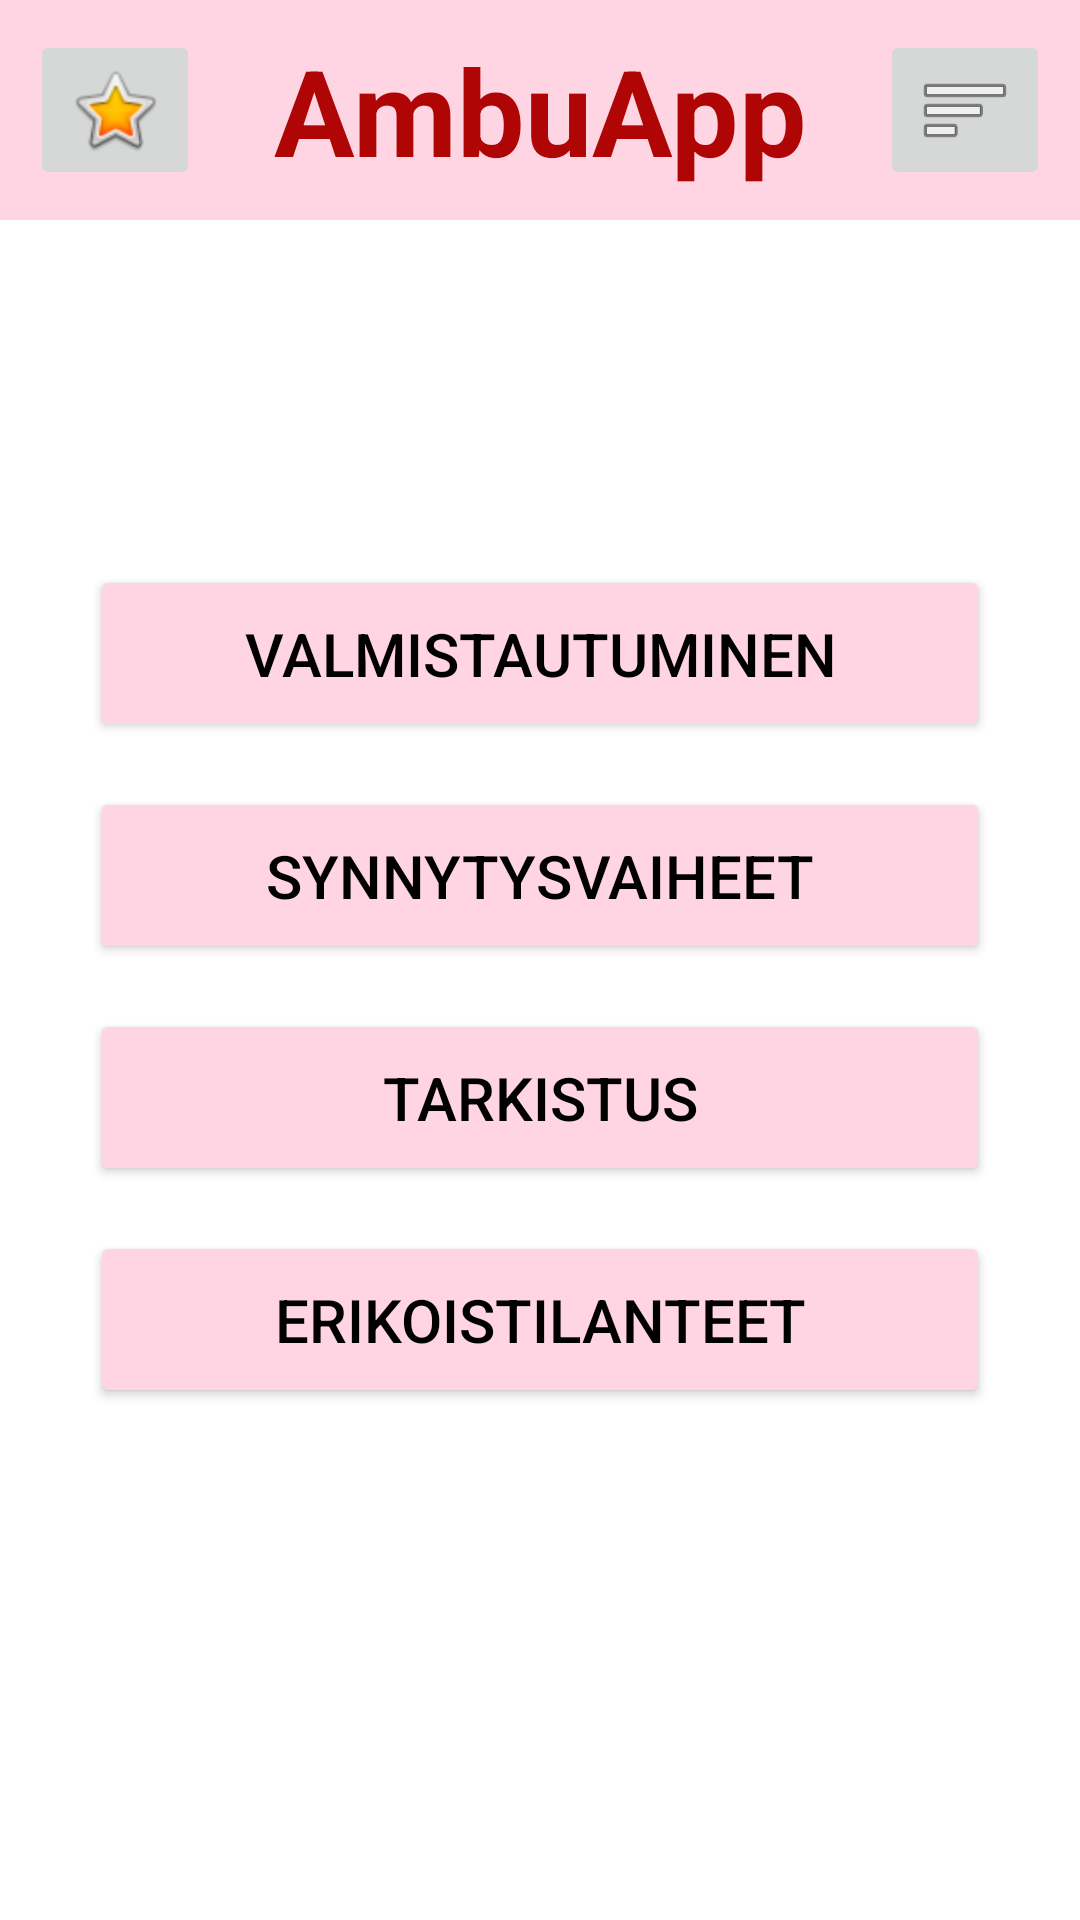

Reconstruct the res/layout file that produces this screen, plus the resources it refers to.
<!-- AndroidManifest.xml: application theme Theme.AmbuApp -->
<!-- res/layout/activity_home.xml -->
<?xml version="1.0" encoding="utf-8"?>

<LinearLayout xmlns:android="http://schemas.android.com/apk/res/android"
    xmlns:app="http://schemas.android.com/apk/res-auto"
    xmlns:tools="http://schemas.android.com/tools"
    android:layout_width="match_parent"
    android:layout_height="match_parent"
    tools:context=".Home"
    android:orientation="vertical">

    <LinearLayout
        android:layout_width="match_parent"
        android:layout_height="wrap_content"
        android:orientation="horizontal"
        android:background="@color/menuBackgroundColor"
        android:padding="10dp"
        android:layout_marginBottom="100dp">

        <ImageButton
            android:id="@+id/imageButton"
            android:layout_width="0dp"
            android:layout_height="match_parent"
            android:layout_gravity="center_vertical"
            android:layout_weight="1"
            app:srcCompat="@android:drawable/btn_star_big_on" />

        <TextView
            android:layout_width="0dp"
            android:layout_height="match_parent"
            android:layout_gravity="center_vertical"
            android:layout_weight="4"
            android:gravity="center"
            android:text="@string/app_name"
            android:textColor="@color/menuTextColor"
            android:textSize="40sp"
            android:textStyle="bold" />

        <ImageButton
            android:id="@+id/imageButton2"
            android:layout_width="0dp"
            android:layout_height="match_parent"
            android:layout_gravity="center_vertical"
            android:layout_weight="1"
            app:srcCompat="@android:drawable/ic_menu_sort_by_size" />
    </LinearLayout>

    <Button
        android:id="@+id/homeButton1"
        style="@style/myButtonStyle"
        android:text="@string/homeText1"
        android:onClick="openActivity" />

    <Button style="@style/myButtonStyle"
        android:id="@+id/homeButton2"
        android:text="@string/homeText2"
        android:onClick="openActivity" />

    <Button style="@style/myButtonStyle"
        android:id="@+id/homeButton3"
        android:text="@string/homeText3"
        android:onClick="openActivity" />

    <Button style="@style/myButtonStyle"
        android:id="@+id/homeButton4"
        android:text="@string/homeText4"
        android:onClick="openActivity" />
</LinearLayout>
<!-- resources referenced by this layout -->
<resources>
  <color name="menuBackgroundColor">#FFD4E3</color>
  <color name="menuTextColor">#AF0505</color>
  <string name="app_name">AmbuApp</string>
  <string name="homeText1">Valmistautuminen</string>
  <string name="homeText2">Synnytysvaiheet</string>
  <string name="homeText3">Tarkistus</string>
  <string name="homeText4">Erikoistilanteet</string>
  <style name="myButtonStyle">
          <item name="android:layout_width">match_parent</item>
          <item name="android:layout_height">wrap_content</item>
          <item name="android:textSize">20sp</item>
          <item name="android:padding">16dp</item>
          <item name="android:layout_marginLeft">30dp</item>
          <item name="android:layout_marginRight">30dp</item>
          <item name="android:layout_marginTop">15dp</item>
          <item name="backgroundTint">@color/buttonBackgroundColor</item>
          <item name="android:textColor">@color/buttonTextColor</item>
          <item name="strokeWidth">2dp</item>
          <item name="cornerRadius">20dp</item>
      </style>
  <style name="Theme.AmbuApp" parent="Theme.MaterialComponents.DayNight.DarkActionBar">
          
          <item name="colorPrimary">@color/purple_500</item>
          <item name="colorPrimaryVariant">@color/purple_700</item>
          <item name="colorOnPrimary">@color/white</item>
          
          <item name="colorSecondary">@color/teal_200</item>
          <item name="colorSecondaryVariant">@color/teal_700</item>
          <item name="colorOnSecondary">@color/black</item>
          
          <item name="android:statusBarColor" tools:targetApi="l">?attr/colorPrimaryVariant</item>
          
      </style>
  <color name="buttonBackgroundColor">#FFD4E3</color>
  <color name="buttonTextColor">#000000</color>
  <color name="purple_500">#FF6200EE</color>
  <color name="purple_700">#FF3700B3</color>
  <color name="white">#FFFFFFFF</color>
  <color name="teal_200">#FF03DAC5</color>
  <color name="teal_700">#FF018786</color>
  <color name="black">#FF000000</color>
</resources>
